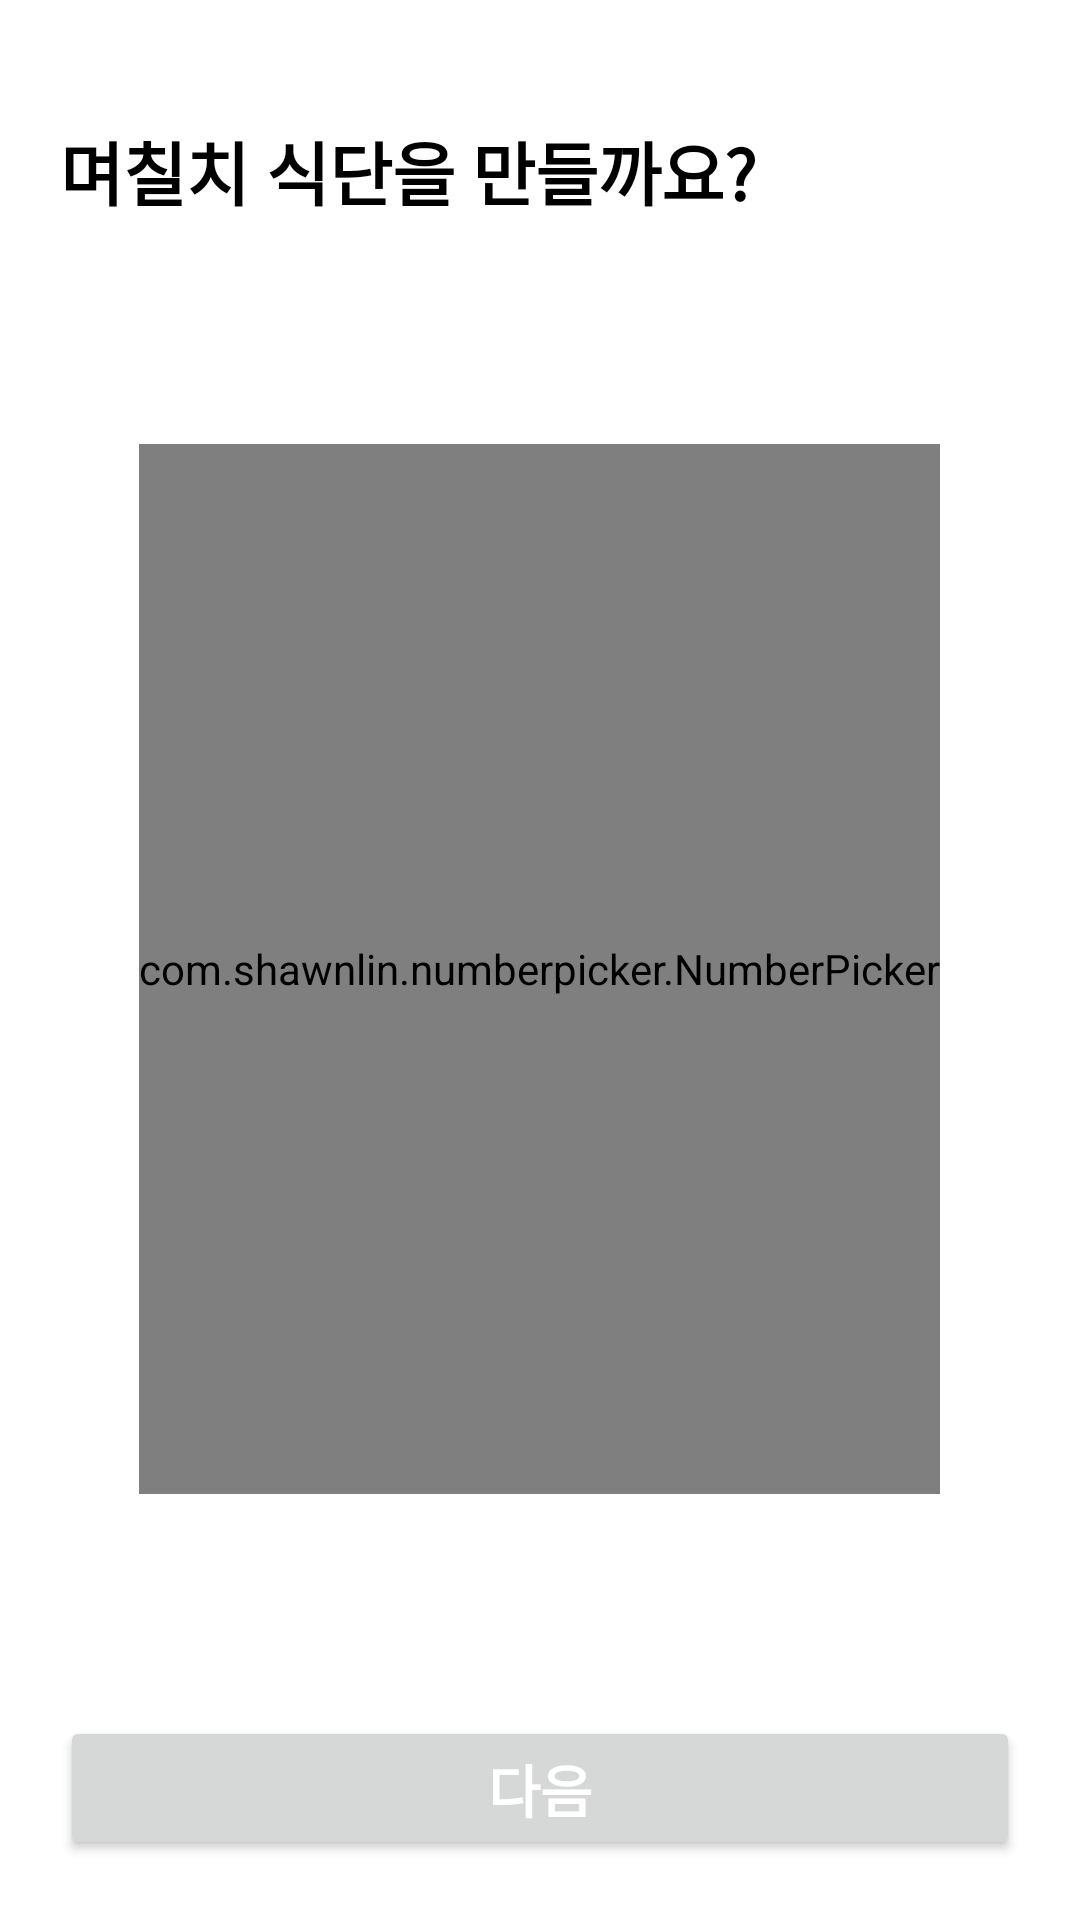

This screen was rendered from an Android layout file. Write that file and the resources it references.
<!-- AndroidManifest.xml: application theme Theme.Alife_Medifood_Android -->
<!-- res/layout/fragment_dietmk_day.xml -->
<?xml version="1.0" encoding="utf-8"?>
<layout xmlns:app="http://schemas.android.com/apk/res-auto">

<LinearLayout xmlns:android="http://schemas.android.com/apk/res/android"
    android:layout_width="match_parent"
    android:layout_height="match_parent"
    android:paddingHorizontal="20dp"
    android:orientation="vertical"
    >

    <TextView
        android:layout_width="wrap_content"
        android:layout_height="wrap_content"
        android:text="며칠치 식단을 만들까요?"
        android:layout_marginTop="40dp"
        android:textStyle="bold"
        android:textColor="@color/black"
        android:textSize="23sp"/>
    <View
        android:layout_width="wrap_content"
        android:layout_height="wrap_content"
        android:layout_weight="1"/>

    <com.shawnlin.numberpicker.NumberPicker
        android:layout_marginTop="20dp"
        android:layout_width="wrap_content"
        android:layout_height="350dp"
        android:id="@+id/mkdiet_day_numberpicker"
        android:layout_gravity="center"
        app:np_min="1"
        app:np_max="14"
        app:np_selectedTextUnderline="true"
        app:np_wheelItemCount="5"
        app:np_divider="@android:color/transparent"
        app:np_value="7"
        app:np_selectedTextSize="28sp"
        />

    <View
        android:layout_width="wrap_content"
        android:layout_height="wrap_content"
        android:layout_weight="1"/>

    <Button
        android:layout_width="match_parent"
        android:layout_height="wrap_content"
        android:text="다음"
        android:textColor="@color/white"
        android:textSize="19sp"
        android:textStyle="bold"
        android:id="@+id/dietmk_next_bt"
        android:layout_marginBottom="20dp"
        android:layout_marginTop="20dp"
        />


</LinearLayout>

</layout>
<!-- resources referenced by this layout -->
<resources>
  <color name="black">#FF000000</color>
  <color name="white">#FFFFFFFF</color>
  <style name="Theme.Alife_Medifood_Android" parent="Theme.MaterialComponents.DayNight.NoActionBar">
          
          <item name="colorPrimary">@color/baseColor</item>
          <item name="colorPrimaryVariant">@color/black_20</item>
          <item name="colorOnPrimary">@color/subColor</item>
          
          <item name="colorSecondary">@color/teal_200</item>
          <item name="colorSecondaryVariant">@color/teal_700</item>
          <item name="colorOnSecondary">@color/black</item>
          
          <item name="android:statusBarColor" tools:targetApi="l">?attr/colorPrimaryVariant</item>
          
      </style>
  <color name="baseColor">#63C6C4</color>
  <color name="black_20">#20000000</color>
  <color name="subColor">#FF97CA49</color>
  <color name="teal_200">#FF03DAC5</color>
  <color name="teal_700">#FF018786</color>
</resources>
